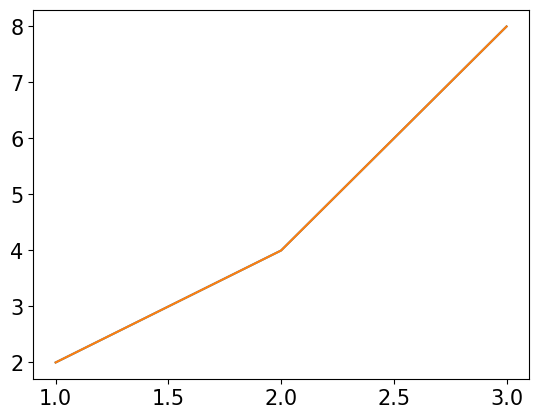
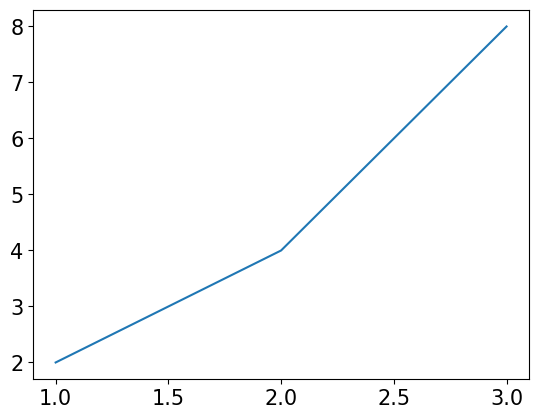

Reproduce these figures in Python, in order.
#!/usr/bin/env python
# coding: utf-8

# # 5. 파일저장
# 그래프를 파일로 저장하기

# In[1]:


import matplotlib.pyplot as plt
import matplotlib
matplotlib.rcParams['font.family'] = 'Malgun Gothic'
# matplotlib.rcParams['font.family'] = 'Apple Gothic'  # Mac용 
matplotlib.rcParams['font.size'] = 15  # 글자크기
matplotlib.rcParams['axes.unicode_minus'] = False


# In[2]:


x = [1,2,3]
y = [2,4,8]


# In[5]:


plt.plot(x,y)
plt.savefig('graph.png')


# In[6]:


plt.plot(x,y)
plt.savefig('graph1.png', dpi = 100)


# In[8]:


plt.figure(dpi = 200)   # plt.figure(dpi) 는 주피터 화면에 나오는거.
plt.plot(x,y)
plt.savefig('graph2.png', dpi = 100)  # plt.savefig(dpi) 는 저장 화면 

